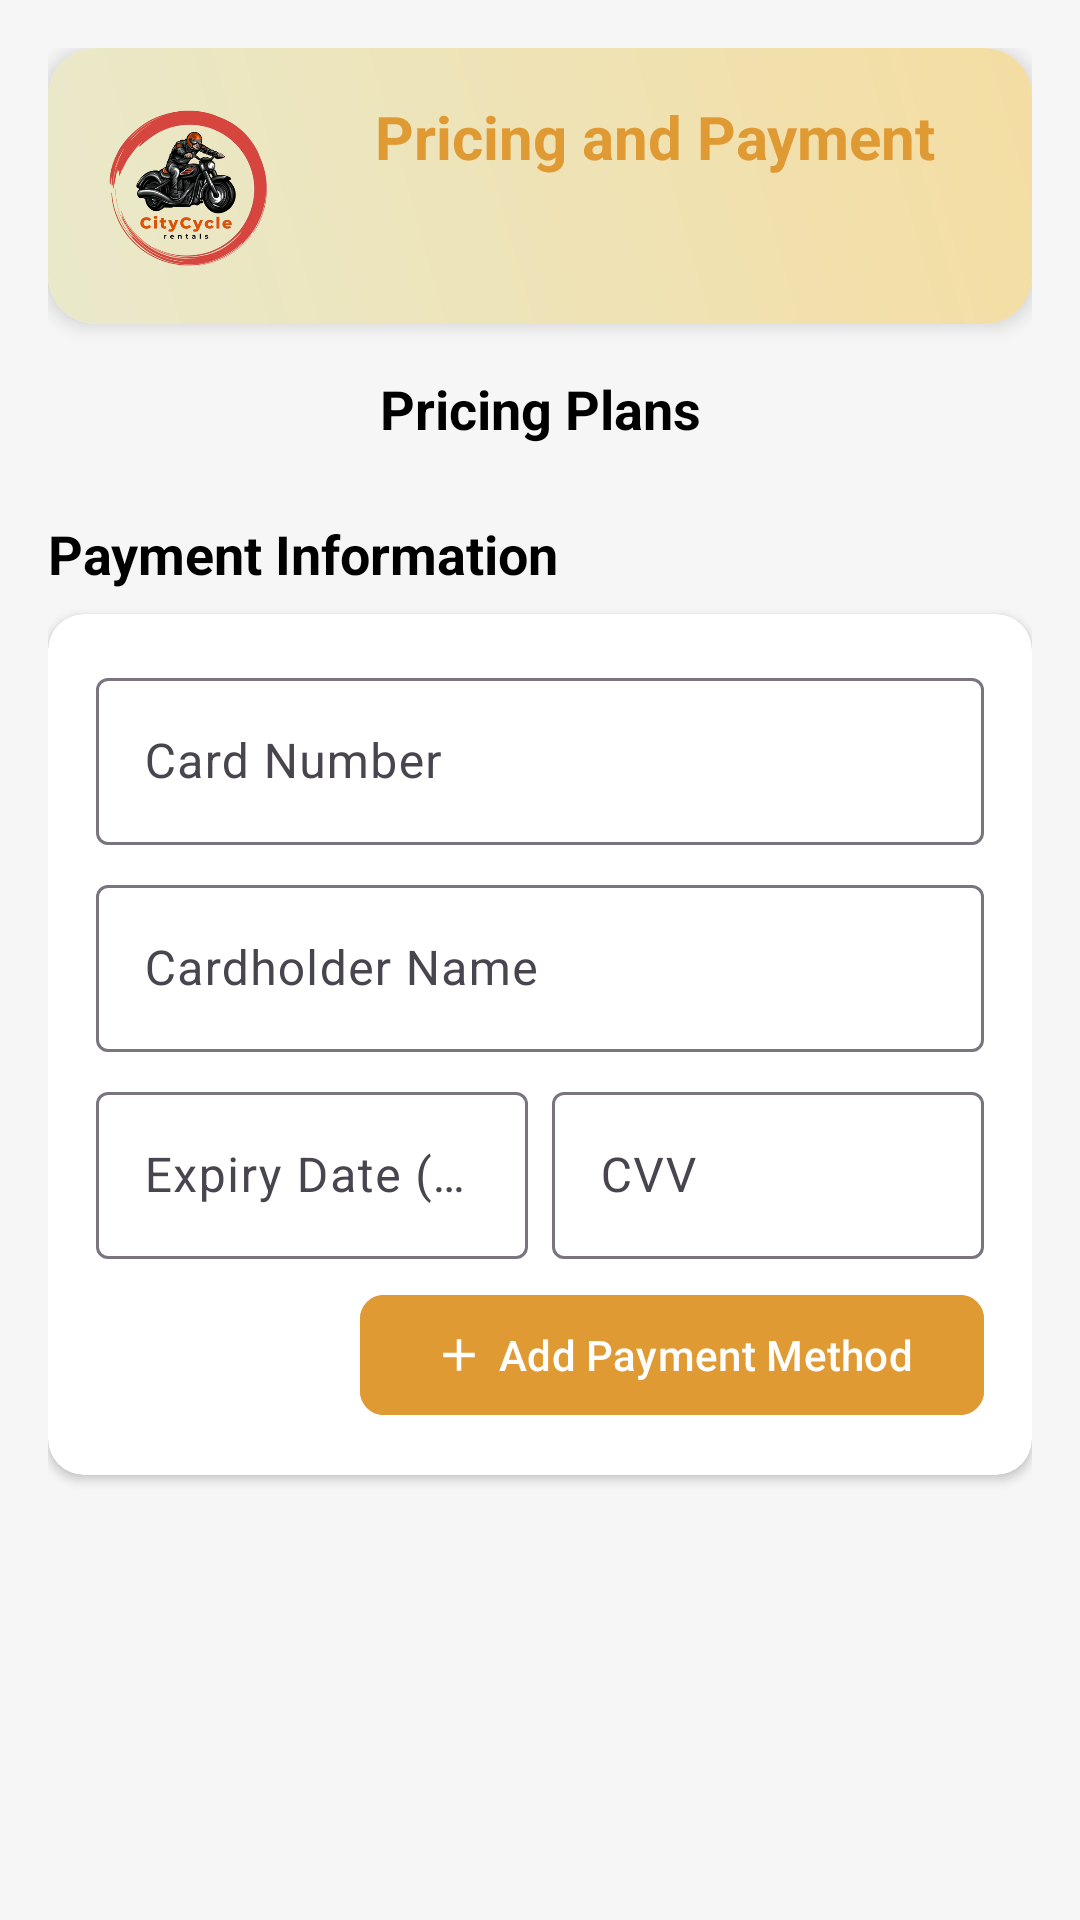

Android layout source for this screen:
<!-- AndroidManifest.xml: application theme Theme.Ccr_app -->
<!-- res/layout/fragment_pricing_payment.xml -->
<?xml version="1.0" encoding="utf-8"?>
<androidx.constraintlayout.widget.ConstraintLayout xmlns:android="http://schemas.android.com/apk/res/android"
    xmlns:app="http://schemas.android.com/apk/res-auto"
    xmlns:tools="http://schemas.android.com/tools"
    android:layout_width="match_parent"
    android:layout_height="match_parent"
    android:background="#F5F6F5"
    android:padding="16dp">

    
    <androidx.cardview.widget.CardView
        android:id="@+id/cardHeader"
        android:layout_width="match_parent"
        android:layout_height="wrap_content"
        app:cardCornerRadius="16dp"
        app:cardElevation="4dp"
        app:layout_constraintTop_toTopOf="parent">

        <LinearLayout
            android:layout_width="match_parent"
            android:layout_height="wrap_content"
            android:background="@drawable/gradient_bg"
            android:orientation="horizontal"
            android:padding="16dp">

            <ImageView
                android:id="@+id/imgLogo"
                android:layout_width="60dp"
                android:layout_height="60dp"
                android:contentDescription="@string/citycycle_logo"
                android:src="@drawable/logo"
                tools:ignore="HardcodedText" />

            <TextView
                android:id="@+id/tvHeader"
                android:layout_width="0dp"
                android:layout_height="wrap_content"
                android:layout_weight="12"
                android:text="@string/pricing_and_payment"
                android:textColor="@color/primary_color"
                android:textSize="20sp"
                android:textStyle="bold"
                android:textAlignment="center"
                android:layout_marginStart="17dp"
                tools:ignore="HardcodedText" />
        </LinearLayout>
    </androidx.cardview.widget.CardView>

    
    <TextView
        android:id="@+id/tvPricingTitle"
        android:layout_width="match_parent"
        android:layout_height="wrap_content"
        android:text="@string/pricing_plans"
        android:textColor="@android:color/black"
        android:textSize="18sp"
        android:textStyle="bold"
        android:textAlignment="center"
        app:layout_constraintTop_toBottomOf="@id/cardHeader"
        android:layout_marginTop="16dp"/>

    <androidx.recyclerview.widget.RecyclerView
        android:id="@+id/rvPricingPlans"
        android:layout_width="match_parent"
        android:layout_height="wrap_content"
        app:layout_constraintTop_toBottomOf="@id/tvPricingTitle"
        app:layoutManager="androidx.recyclerview.widget.LinearLayoutManager"
        android:layout_marginTop="8dp"/>

    
    <TextView
        android:id="@+id/tvPaymentTitle"
        android:layout_width="match_parent"
        android:layout_height="wrap_content"
        android:text="@string/payment_information"
        android:textColor="@android:color/black"
        android:textSize="18sp"
        android:textStyle="bold"
        app:layout_constraintTop_toBottomOf="@id/rvPricingPlans"
        android:layout_marginTop="16dp"/>

    <androidx.cardview.widget.CardView
        android:id="@+id/cardAddPayment"
        android:layout_width="match_parent"
        android:layout_height="wrap_content"
        app:cardCornerRadius="12dp"
        app:cardElevation="2dp"
        app:layout_constraintTop_toBottomOf="@id/tvPaymentTitle"
        android:layout_marginTop="8dp">

        <LinearLayout
            android:layout_width="match_parent"
            android:layout_height="wrap_content"
            android:orientation="vertical"
            android:padding="16dp">

            <com.google.android.material.textfield.TextInputLayout
                android:id="@+id/tilCardNumber"
                android:layout_width="match_parent"
                android:layout_height="wrap_content"
                android:hint="@string/card_number">

                <com.google.android.material.textfield.TextInputEditText
                    android:id="@+id/etCardNumber"
                    android:layout_width="match_parent"
                    android:layout_height="wrap_content"
                    android:inputType="number"
                    tools:ignore="VisualLintTextFieldSize" />
            </com.google.android.material.textfield.TextInputLayout>

            <com.google.android.material.textfield.TextInputLayout
                android:id="@+id/tilCardholderName"
                android:layout_width="match_parent"
                android:layout_height="wrap_content"
                android:hint="@string/cardholder_name"
                android:layout_marginTop="8dp">

                <com.google.android.material.textfield.TextInputEditText
                    android:id="@+id/etCardholderName"
                    android:layout_width="match_parent"
                    android:layout_height="wrap_content"
                    android:inputType="textPersonName"
                    tools:ignore="VisualLintTextFieldSize" />
            </com.google.android.material.textfield.TextInputLayout>

            <LinearLayout
                android:layout_width="match_parent"
                android:layout_height="wrap_content"
                android:baselineAligned="false"
                android:orientation="horizontal"
                android:layout_marginTop="8dp">

                <com.google.android.material.textfield.TextInputLayout
                    android:id="@+id/tilExpiryDate"
                    android:layout_width="0dp"
                    android:layout_height="wrap_content"
                    android:layout_weight="1"
                    android:hint="@string/expiry_date_mm_yy">

                    <com.google.android.material.textfield.TextInputEditText
                        android:id="@+id/etExpiryDate"
                        android:layout_width="match_parent"
                        android:layout_height="wrap_content"
                        android:inputType="text"
                        tools:ignore="VisualLintTextFieldSize" />
                </com.google.android.material.textfield.TextInputLayout>

                <com.google.android.material.textfield.TextInputLayout
                    android:id="@+id/tilCvv"
                    android:layout_width="0dp"
                    android:layout_height="wrap_content"
                    android:layout_weight="1"
                    android:hint="@string/cvv"
                    android:layout_marginStart="8dp">

                    <com.google.android.material.textfield.TextInputEditText
                        android:id="@+id/etCvv"
                        android:layout_width="match_parent"
                        android:layout_height="wrap_content"
                        android:inputType="number"
                        tools:ignore="VisualLintTextFieldSize" />
                </com.google.android.material.textfield.TextInputLayout>
            </LinearLayout>

            <com.google.android.material.button.MaterialButton
                android:id="@+id/btnAddPayment"
                android:layout_width="wrap_content"
                android:layout_height="wrap_content"
                android:text="@string/add_payment_method"
                android:textColor="@android:color/white"
                app:cornerRadius="8dp"
                app:icon="@drawable/baseline_add_24"
                app:iconGravity="start"
                app:iconPadding="4dp"
                android:backgroundTint="@color/primary_color"
                android:layout_gravity="end"
                android:layout_marginTop="8dp"/>
        </LinearLayout>
    </androidx.cardview.widget.CardView>

    
    <androidx.recyclerview.widget.RecyclerView
        android:id="@+id/rvPaymentMethods"
        android:layout_width="match_parent"
        android:layout_height="0dp"
        app:layout_constraintTop_toBottomOf="@id/cardAddPayment"
        app:layout_constraintBottom_toBottomOf="parent"
        app:layoutManager="androidx.recyclerview.widget.LinearLayoutManager"
        android:layout_marginTop="16dp"/>

</androidx.constraintlayout.widget.ConstraintLayout>
<!-- resources referenced by this layout -->
<resources>
  <color name="primary_color">#E09A34</color>
  <!-- drawable baseline_add_24 (drawable) -->
  <vector android:height="24dp" android:tint="#020202"
      android:viewportHeight="24" android:viewportWidth="24"
      android:width="24dp" xmlns:android="http://schemas.android.com/apk/res/android">
      <path android:fillColor="@android:color/white" android:pathData="M19,13h-6v6h-2v-6H5v-2h6V5h2v6h6v2z"/>
  </vector>
  <!-- drawable gradient_bg (drawable) -->
  <?xml version="1.0" encoding="utf-8"?>
  <shape xmlns:android="http://schemas.android.com/apk/res/android">
      <gradient
          android:startColor="#E9E9CB"
          android:endColor="#F4DDA2"
          android:angle="45"/>
  </shape>
  <!-- drawable logo: png bitmap (drawable, 135077 bytes) -->
  <string name="add_payment_method">Add Payment Method</string>
  <string name="card_number">Card Number</string>
  <string name="cardholder_name">Cardholder Name</string>
  <string name="citycycle_logo">CityCycle Logo</string>
  <string name="cvv">CVV</string>
  <string name="expiry_date_mm_yy">Expiry Date (MM/YY)</string>
  <string name="payment_information">Payment Information</string>
  <string name="pricing_and_payment">Pricing and Payment</string>
  <string name="pricing_plans">Pricing Plans</string>
  <style name="Theme.Ccr_app" parent="Base.Theme.Ccr_app" />
  <style name="Base.Theme.Ccr_app" parent="Theme.Material3.DayNight.NoActionBar">
          
          
      </style>
</resources>
